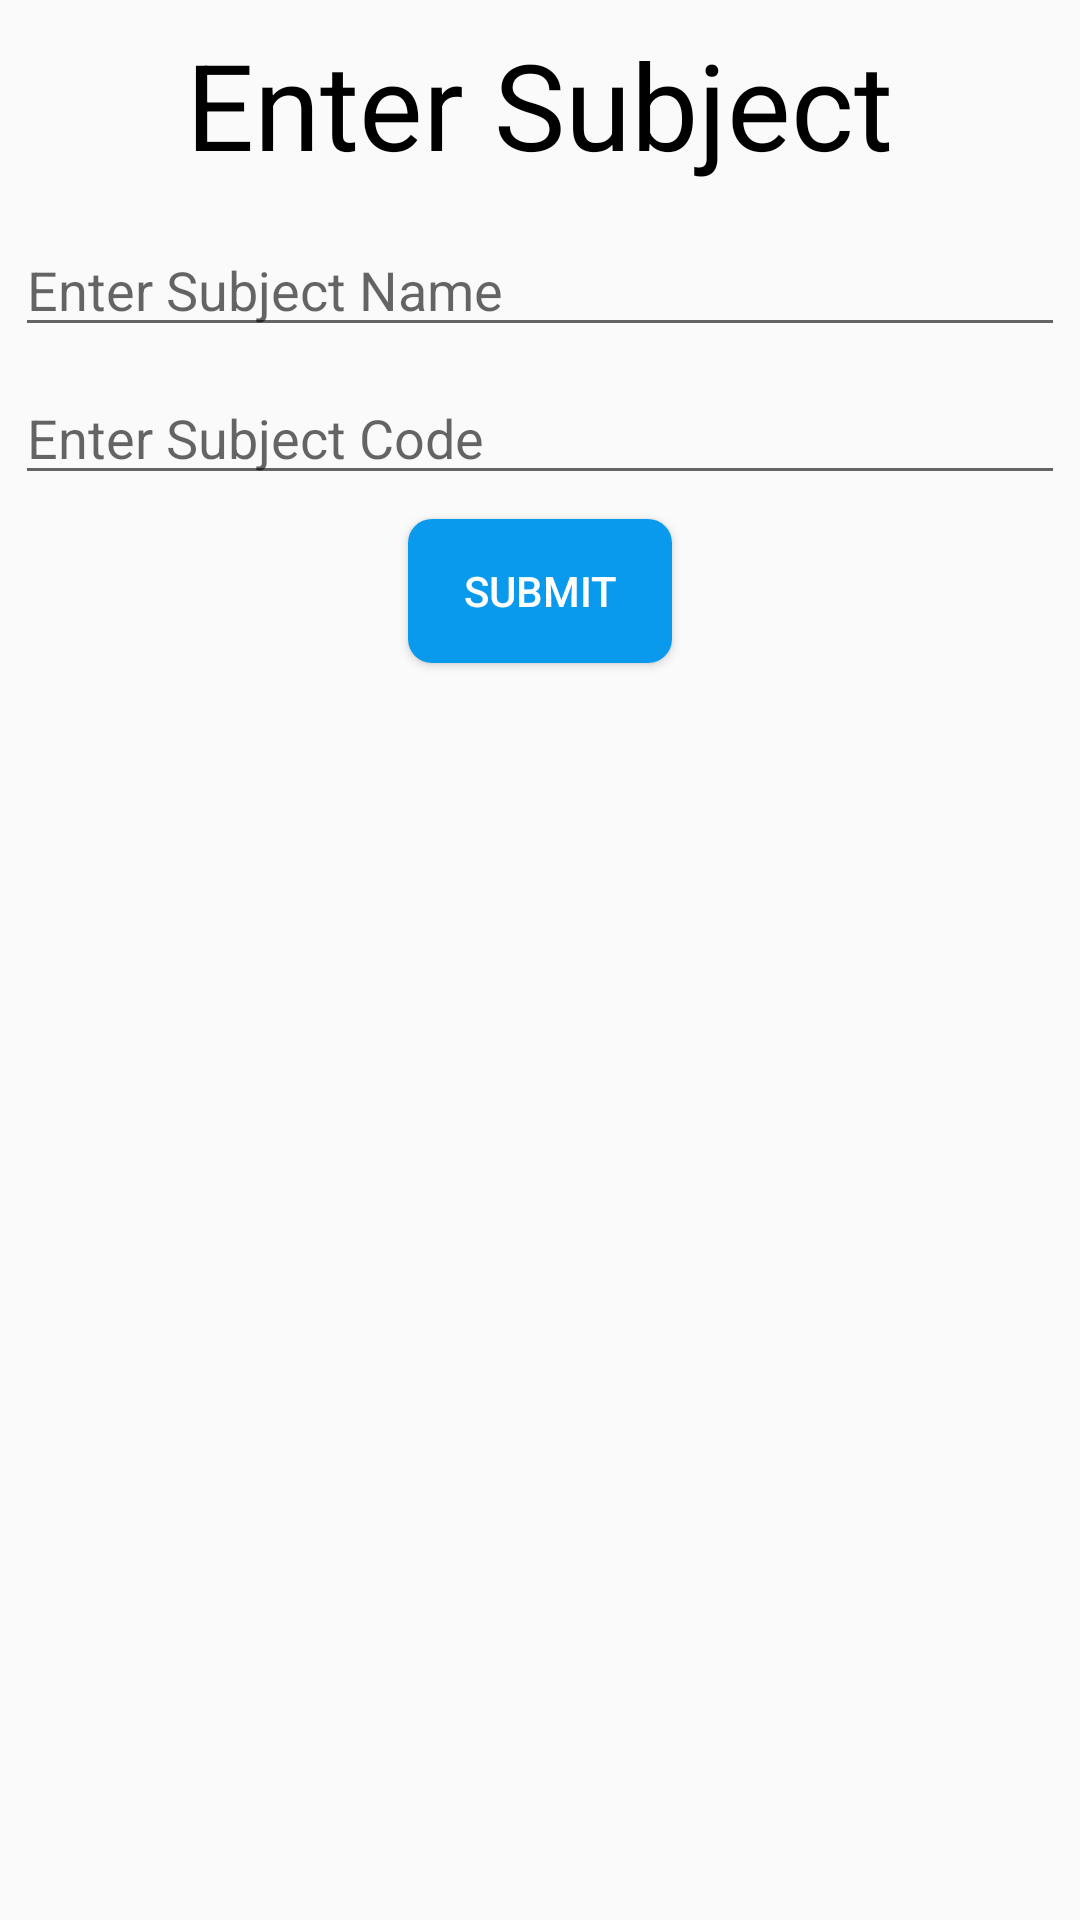

This screen was rendered from an Android layout file. Write that file and the resources it references.
<!-- AndroidManifest.xml: application theme AppTheme -->
<!-- res/layout/activity_subject.xml -->
<?xml version="1.0" encoding="utf-8"?>
<LinearLayout xmlns:android="http://schemas.android.com/apk/res/android"
    xmlns:app="http://schemas.android.com/apk/res-auto"
    xmlns:tools="http://schemas.android.com/tools"
    android:layout_width="match_parent"
    android:layout_height="match_parent"
    tools:context=".Subject"
    android:orientation="vertical">
    <TextView
        android:textColor="#000"
        android:layout_marginTop="8dp"
        android:layout_width="wrap_content"
        android:layout_height="wrap_content"
        android:textSize="40dp"
        android:text="Enter Subject"
        android:layout_gravity="center_horizontal"
        android:gravity="center_horizontal"/>


    <LinearLayout
        android:layout_marginTop="10dp"
        android:layout_width="match_parent"
        android:layout_height="match_parent"
        android:orientation="vertical"
        android:layout_margin="5dp">

    <EditText
        android:layout_marginTop="8dp"
        android:id="@+id/subject_name"
        android:hint="Enter Subject Name"
        android:layout_width="match_parent"
        android:layout_height="wrap_content" />

    <EditText
        android:layout_marginTop="8dp"
        android:id="@+id/subject_id"
        android:inputType="number"
        android:hint="Enter Subject Code"
        android:layout_width="match_parent"
        android:layout_height="wrap_content" />

    <Button
        android:layout_marginTop="8dp"
        android:layout_width="wrap_content"
        android:layout_height="wrap_content"
        android:id="@+id/submit_subject"
        android:text="Submit"
        android:background="@drawable/submit"
        android:textColor="#fff"
        android:layout_gravity="center_horizontal"/>
    </LinearLayout>
</LinearLayout>
<!-- resources referenced by this layout -->
<resources>
  <!-- drawable submit (drawable) -->
  <?xml version="1.0" encoding="utf-8"?>
  <shape xmlns:android="http://schemas.android.com/apk/res/android">
      android:shape="rectangle">
  
  
      <solid android:color="#0999ED "
          />
      <corners android:radius="8dp"/>
  
  </shape>
  <style name="AppTheme" parent="Theme.AppCompat.Light.DarkActionBar">
          
          <item name="colorPrimary">#0999ED</item>
          <item name="colorPrimaryDark">#003FBF</item>
          <item name="colorAccent">#0999ED</item>
      </style>
</resources>
